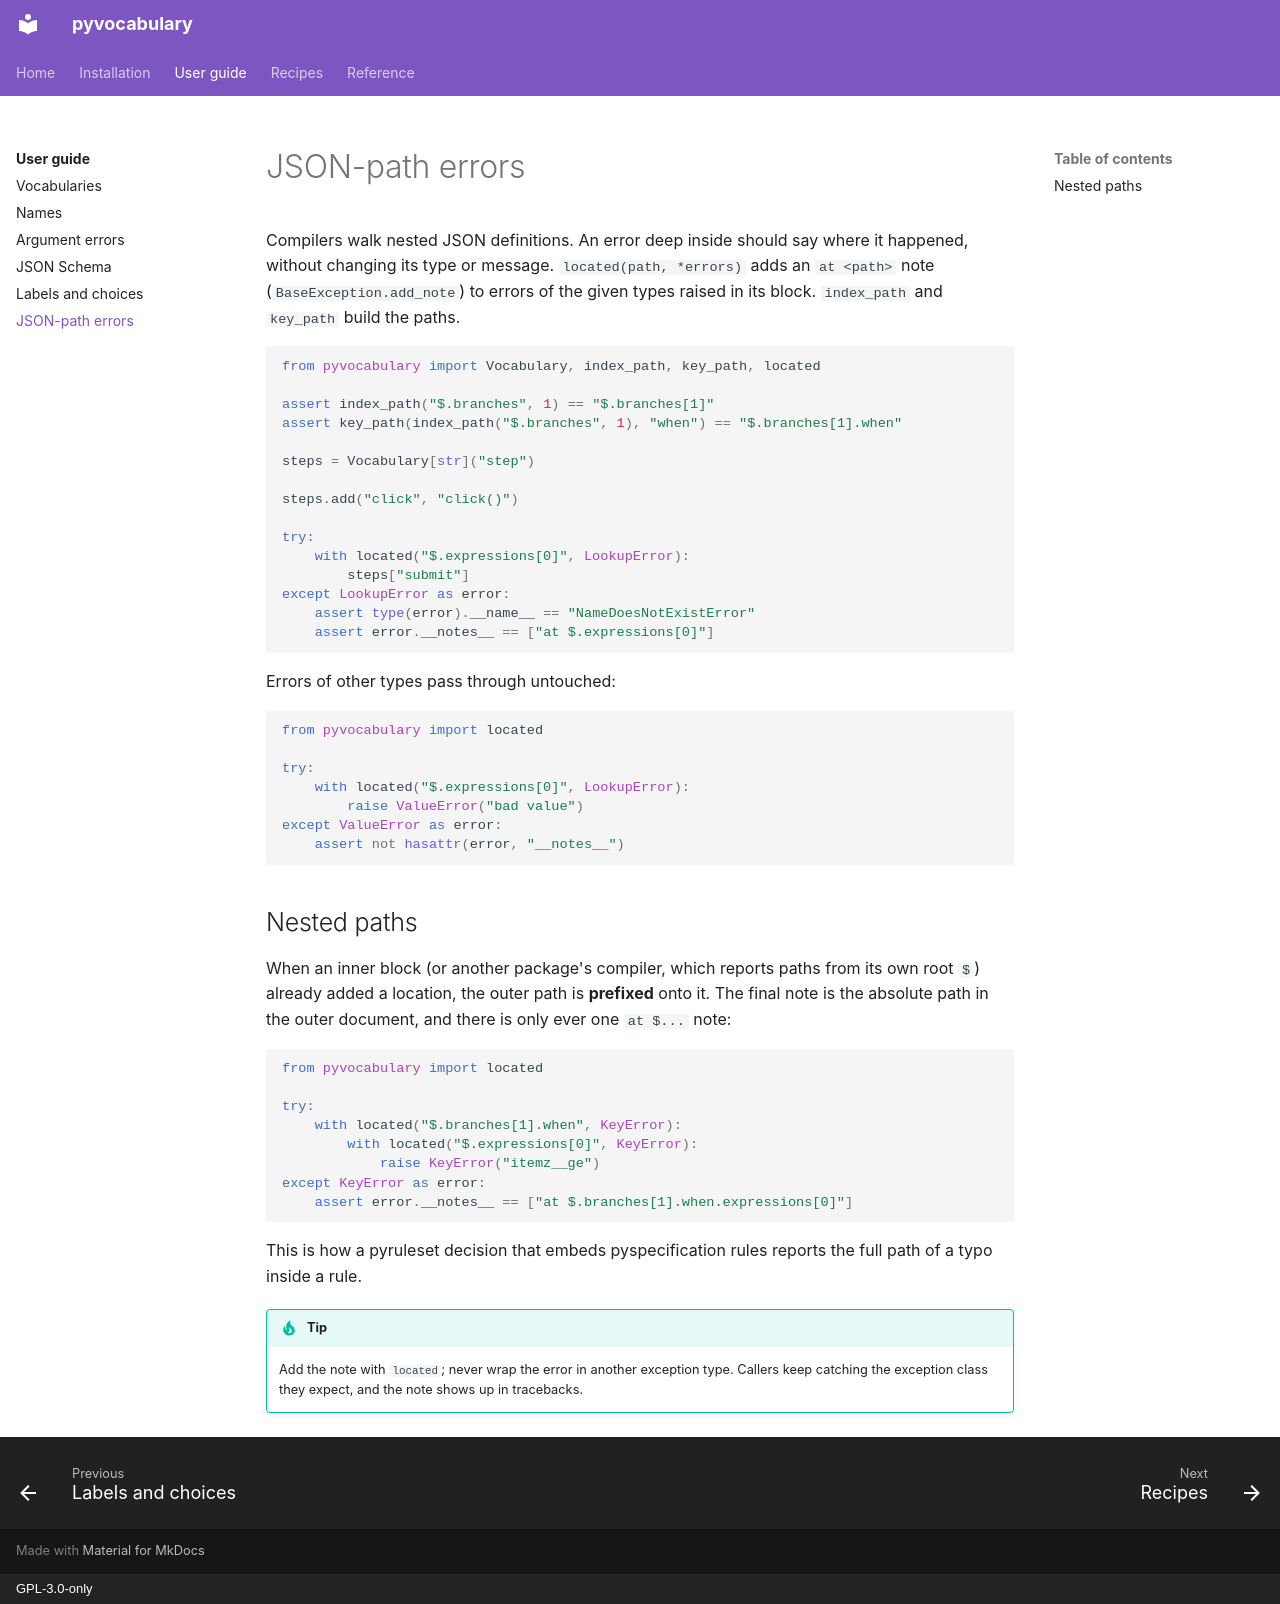

repository: aaltatan/pyvocabulary · page: guide/paths/index.html · generator: mkdocs · copyright: GPL-3.0-only

# JSON-path errors

Compilers walk nested JSON definitions. An error deep inside should say where it happened,
without changing its type or message. `located(path, *errors)` adds an `at <path>` note
(`BaseException.add_note`) to errors of the given types raised in its block. `index_path`
and `key_path` build the paths.

```python
from pyvocabulary import Vocabulary, index_path, key_path, located

assert index_path("$.branches", 1) == "$.branches[1]"
assert key_path(index_path("$.branches", 1), "when") == "$.branches[1].when"

steps = Vocabulary[str]("step")

steps.add("click", "click()")

try:
    with located("$.expressions[0]", LookupError):
        steps["submit"]
except LookupError as error:
    assert type(error).__name__ == "NameDoesNotExistError"
    assert error.__notes__ == ["at $.expressions[0]"]
```

Errors of other types pass through untouched:

```python
from pyvocabulary import located

try:
    with located("$.expressions[0]", LookupError):
        raise ValueError("bad value")
except ValueError as error:
    assert not hasattr(error, "__notes__")
```

## Nested paths

When an inner block (or another package's compiler, which reports paths from its own root
`$`) already added a location, the outer path is **prefixed** onto it. The final note is the
absolute path in the outer document, and there is only ever one `at $...` note:

```python
from pyvocabulary import located

try:
    with located("$.branches[1].when", KeyError):
        with located("$.expressions[0]", KeyError):
            raise KeyError("itemz__ge")
except KeyError as error:
    assert error.__notes__ == ["at $.branches[1].when.expressions[0]"]
```

This is how a pyruleset decision that embeds pyspecification rules reports the full path of
a typo inside a rule.

!!! tip
    Add the note with `located`; never wrap the error in another exception type. Callers keep
    catching the exception class they expect, and the note shows up in tracebacks.
